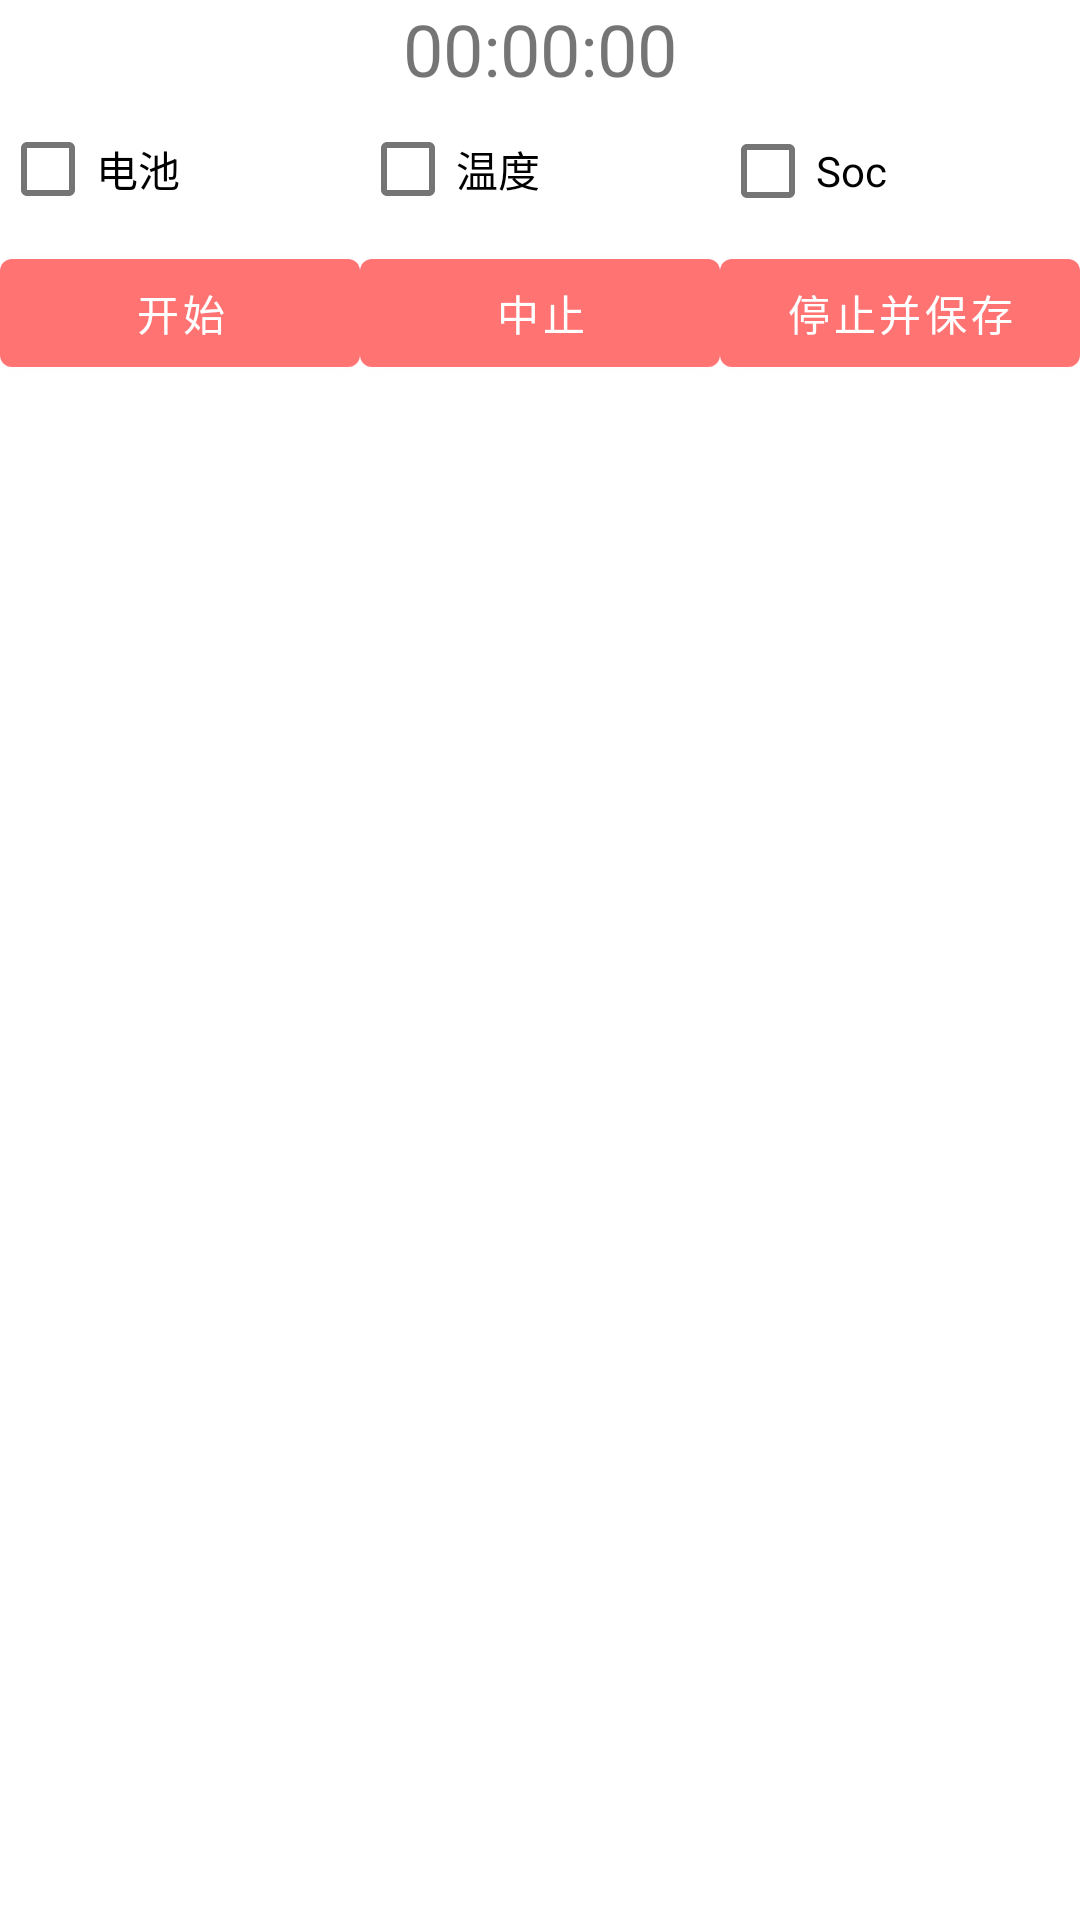

This screen was rendered from an Android layout file. Write that file and the resources it references.
<!-- AndroidManifest.xml: application theme Theme.ThermalMonitor -->
<!-- res/layout/fragment_overview.xml -->
<?xml version="1.0" encoding="utf-8"?>
<layout xmlns:android="http://schemas.android.com/apk/res/android"
    xmlns:app="http://schemas.android.com/apk/res-auto">

    <data>
        <variable
            name="batteryViewModel"
            type="com.example.thermalmonitor.battery.BatteryViewModel" />
        <variable
            name="thermalViewModel"
            type="com.example.thermalmonitor.thermal.ThermalViewModel" />
        <variable
            name="socViewModel"
            type="com.example.thermalmonitor.soc.SocViewModel" />
    </data>

    <LinearLayout
        android:layout_width="match_parent"
        android:layout_height="match_parent"
        android:orientation="vertical">

        <TextView
            android:id="@+id/tv_timer"
            android:layout_width="wrap_content"
            android:layout_height="wrap_content"
            android:layout_gravity="center_horizontal"
            android:text="00:00:00"
            android:textSize="24sp" />

        <LinearLayout
            android:layout_width="match_parent"
            android:layout_height="wrap_content"
            android:orientation="horizontal">

            <CheckBox
                android:id="@+id/cb_battery"
                android:layout_width="0dp"
                android:layout_height="wrap_content"
                android:layout_weight="1"
                android:text="电池" />

            <CheckBox
                android:id="@+id/cb_thermal"
                android:layout_width="0dp"
                android:layout_height="wrap_content"
                android:layout_weight="1"
                android:text="温度" />

            <CheckBox
                android:id="@+id/cb_soc"
                android:layout_width="0dp"
                android:layout_height="wrap_content"
                android:layout_weight="1"
                android:text="Soc" />
        </LinearLayout>

        <LinearLayout
            android:layout_width="match_parent"
            android:layout_height="wrap_content"
            android:orientation="horizontal">

            <Button
                android:id="@+id/btn_start"
                android:layout_width="0dp"
                android:layout_height="wrap_content"
                android:layout_weight="1"
                android:text="开始" />

            <Button
                android:id="@+id/btn_abort"
                android:layout_width="0dp"
                android:layout_height="wrap_content"
                android:layout_weight="1"
                android:text="中止" />

            <Button
                android:id="@+id/btn_stop_and_save"
                android:layout_width="0dp"
                android:layout_height="wrap_content"
                android:layout_weight="1"
                android:text="停止并保存" />
        </LinearLayout>

    </LinearLayout>
</layout>
<!-- resources referenced by this layout -->
<resources>
  <style name="Theme.ThermalMonitor" parent="Theme.MaterialComponents.DayNight.DarkActionBar">
          
          <item name="android:fitsSystemWindows">true</item>
          <item name="colorPrimary">@color/red_FF7373</item>
          <item name="colorPrimaryVariant">@color/red_FF4040</item>
          <item name="colorOnPrimary">@color/white</item>
          
          <item name="colorSecondary">@color/teal_200</item>
          <item name="colorSecondaryVariant">@color/teal_700</item>
          <item name="colorOnSecondary">@color/black</item>
          
          <item name="android:statusBarColor">?attr/colorPrimaryVariant</item>
          
      </style>
  <color name="red_FF7373">#FF7373</color>
  <color name="red_FF4040">#FF4040</color>
  <color name="white">#FFFFFFFF</color>
  <color name="teal_200">#FF03DAC5</color>
  <color name="teal_700">#FF018786</color>
  <color name="black">#FF000000</color>
</resources>
